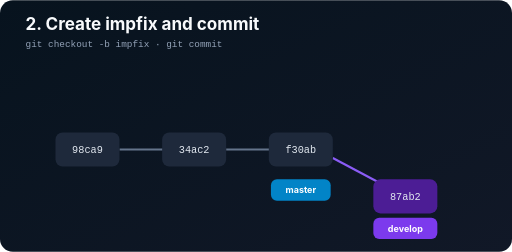
t = 0.00 s
t = 0.75 s: frame unchanged from t = 0.00 s, image omitted
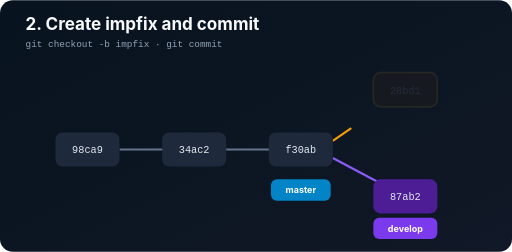
t = 1.63 s
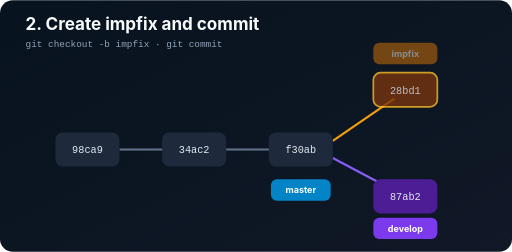
t = 2.50 s
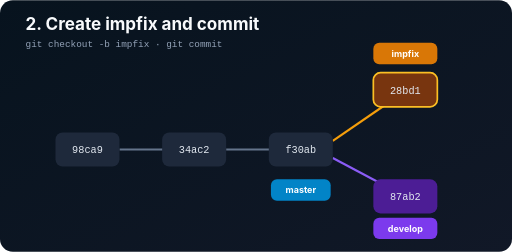
t = 3.31 s
t = 3.95 s: frame unchanged from t = 3.31 s, image omitted

The animated SVG that drew these frames (rendered in a browser with its animation timeline set to each time). Animation: 3 SMIL elements (animate=3); one cycle of 5.00 s, repeats indefinitely.

<svg xmlns="http://www.w3.org/2000/svg" width="1200" height="590" viewBox="0 0 1200 590" role="img" aria-labelledby="t d"><title id="t">Create impfix from master</title><desc id="d">The impfix branch grows from f30ab to a new commit 28bd1.</desc><defs><linearGradient id="b" x2="1" y2="1"><stop stop-color="#07131e"/><stop offset="1" stop-color="#111827"/></linearGradient></defs><rect width="1200" height="590" rx="30" fill="url(#b)"/><text x="60" y="70" fill="#f8fafc" font-family="Inter,Segoe UI,sans-serif" font-size="40" font-weight="700">2. Create impfix and commit</text><text x="60" y="110" fill="#94a3b8" font-family="ui-monospace,Consolas,monospace" font-size="22">git checkout -b impfix  ·  git commit</text><g stroke="#64748b" stroke-width="5"><path d="M280 350H470M530 350H720"/><path d="M780 330L940 220" stroke="#f59e0b" stroke-dasharray="210" stroke-dashoffset="210"><animate attributeName="stroke-dashoffset" values="210;210;0;0" keyTimes="0;.25;.55;1" dur="5s" repeatCount="indefinite"/></path><path d="M780 370L940 455" stroke="#8b5cf6"/></g><g font-family="ui-monospace,Consolas,monospace" font-size="24" text-anchor="middle" fill="#e2e8f0"><rect x="130" y="310" width="150" height="80" rx="17" fill="#1e293b"/><text x="205" y="359">98ca9</text><rect x="380" y="310" width="150" height="80" rx="17" fill="#1e293b"/><text x="455" y="359">34ac2</text><rect x="630" y="310" width="150" height="80" rx="17" fill="#1e293b"/><text x="705" y="359">f30ab</text><g opacity="0"><rect x="875" y="170" width="150" height="80" rx="17" fill="#78350f" stroke="#fbbf24" stroke-width="4"/><text x="950" y="219">28bd1</text><animate attributeName="opacity" values="0;0;1;1" keyTimes="0;.3;.55;1" dur="5s" repeatCount="indefinite"/></g><rect x="875" y="420" width="150" height="80" rx="17" fill="#4c1d95"/><text x="950" y="469">87ab2</text></g><g font-family="Inter,Segoe UI,sans-serif" font-size="21" font-weight="700" text-anchor="middle"><rect x="635" y="420" width="140" height="50" rx="14" fill="#0284c7"/><text x="705" y="453" fill="white">master</text><g opacity="0"><rect x="875" y="100" width="150" height="50" rx="14" fill="#d97706"/><text x="950" y="133" fill="white">impfix</text><animate attributeName="opacity" values="0;0;1;1" keyTimes="0;.42;.58;1" dur="5s" repeatCount="indefinite"/></g><rect x="875" y="510" width="150" height="50" rx="14" fill="#7c3aed"/><text x="950" y="543" fill="white">develop</text></g></svg>
